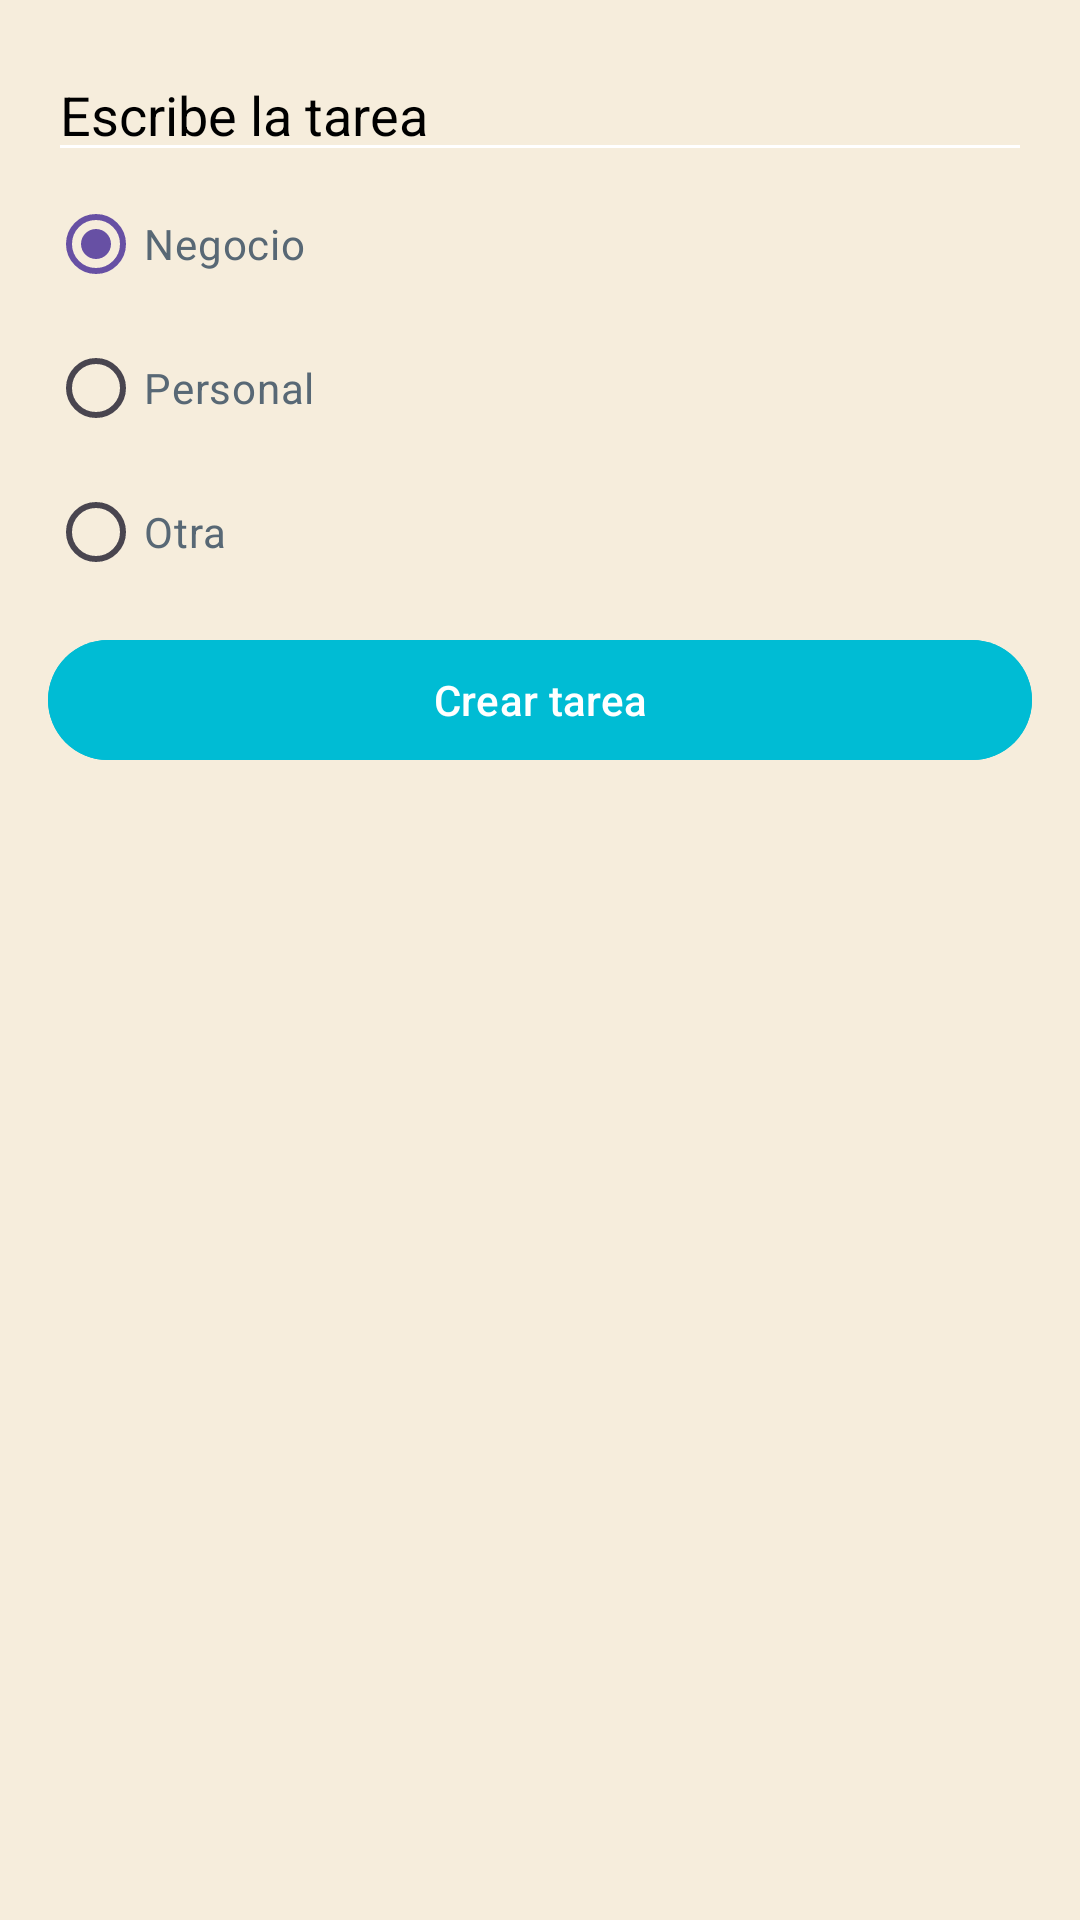

This screen was rendered from an Android layout file. Write that file and the resources it references.
<!-- AndroidManifest.xml: application theme Theme.FirtsApp -->
<!-- res/layout/dialog_task.xml -->
<?xml version="1.0" encoding="utf-8"?>
<LinearLayout xmlns:android="http://schemas.android.com/apk/res/android"
  android:layout_width="250dp"
  android:layout_height="wrap_content"
  android:background="@color/todo_background_component_app"
  android:padding="16dp"
  android:orientation="vertical">

  <EditText
    android:id="@+id/etTask"
    android:layout_width="match_parent"
    android:layout_height="wrap_content"
    android:backgroundTint="@color/white"
    android:hint="@string/hint_dialog_task"
    android:textColorHint="@color/black"
    android:textColor="@color/todo_background_title_text" />

  <RadioGroup
    android:id="@+id/rgCategories"
    android:layout_width="match_parent"
    android:layout_height="wrap_content">

    <RadioButton
      android:id="@+id/rbBusiness"
      android:layout_width="match_parent"
      android:layout_height="wrap_content"
      android:buttonTint="@color/todo_business_category"
      android:checked="true"
      android:text="@string/todo_business"
      android:textColor="@color/todo_background_title_text" />

    <RadioButton
      android:id="@+id/rbPersonal"
      android:layout_width="match_parent"
      android:layout_height="wrap_content"
      android:buttonTint="@color/todo_personal_category"
      android:text="@string/todo_personal"
      android:textColor="@color/todo_background_title_text" />

    <RadioButton
      android:id="@+id/rbOther"
      android:layout_width="match_parent"
      android:layout_height="wrap_content"
      android:buttonTint="@color/todo_other_category"
      android:text="@string/todo_other"
      android:textColor="@color/todo_background_title_text" />

  </RadioGroup>

  <Button
    android:id="@+id/btnAddTask"
    android:layout_width="match_parent"
    android:layout_height="wrap_content"
    android:text="@string/create_task"
    android:layout_marginTop="8dp"
    android:backgroundTint="@color/teal"/>

</LinearLayout>
<!-- resources referenced by this layout -->
<resources>
  <color name="black">#FF000000</color>
  <color name="teal">#00BCD4</color>
  <color name="todo_background_component_app">#f6eddc</color>
  <color name="todo_background_title_text">#586875</color>
  <color name="todo_business_category">#3b8183</color>
  <color name="todo_other_category">#fad089</color>
  <color name="todo_personal_category">#f5634a</color>
  <color name="white">#FFFFFFFF</color>
  <string name="create_task">Crear tarea</string>
  <string name="hint_dialog_task">Escribe la tarea</string>
  <string name="todo_business">Negocio</string>
  <string name="todo_other">Otra</string>
  <string name="todo_personal">Personal</string>
  <style name="Theme.FirtsApp" parent="Base.Theme.FirtsApp" />
  <style name="Base.Theme.FirtsApp" parent="Theme.Material3.DayNight.NoActionBar">
          
          
      </style>
</resources>
